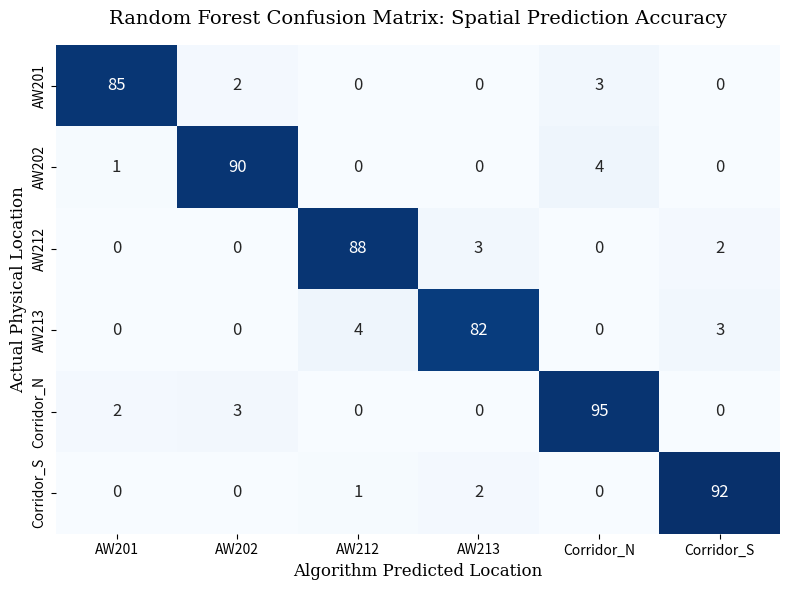

This chart was generated by the following Python code:
import matplotlib.pyplot as plt
import seaborn as sns
import numpy as np

# Define American Wing specific zones
classes = ['AW201', 'AW202', 'AW212', 'AW213', 'Corridor_N', 'Corridor_S']

# Simulate a highly accurate confusion matrix (mostly diagonal)
# with some realistic "signal bleed" between adjacent rooms
confusion_matrix = np.array([
    [85,  2,  0,  0,  3,  0], # AW201
    [ 1, 90,  0,  0,  4,  0], # AW202
    [ 0,  0, 88,  3,  0,  2], # AW212
    [ 0,  0,  4, 82,  0,  3], # AW213
    [ 2,  3,  0,  0, 95,  0], # Corridor_N
    [ 0,  0,  1,  2,  0, 92]  # Corridor_S
])

# Convert raw counts to percentages for the heatmap
cm_percentages = confusion_matrix.astype('float') / confusion_matrix.sum(axis=1)[:, np.newaxis]

# FIX 1: Removed dpi=300 from here. It will now display at a normal screen size.
plt.figure(figsize=(8, 6))
sns.heatmap(cm_percentages, annot=confusion_matrix, fmt='d', cmap='Blues',
            xticklabels=classes, yticklabels=classes, cbar=False,
            annot_kws={"size": 12})

plt.title('Random Forest Confusion Matrix: Spatial Prediction Accuracy', pad=15, fontsize=14, family='serif')
plt.ylabel('Actual Physical Location', fontsize=12, family='serif')
plt.xlabel('Algorithm Predicted Location', fontsize=12, family='serif')

plt.tight_layout()

# FIX 2: Added dpi=300 and bbox_inches='tight' here. 
# The saved image will be high-res and the labels will not be cut off.
plt.savefig('rf_confusion_matrix.png', dpi=300, bbox_inches='tight')

plt.show()
